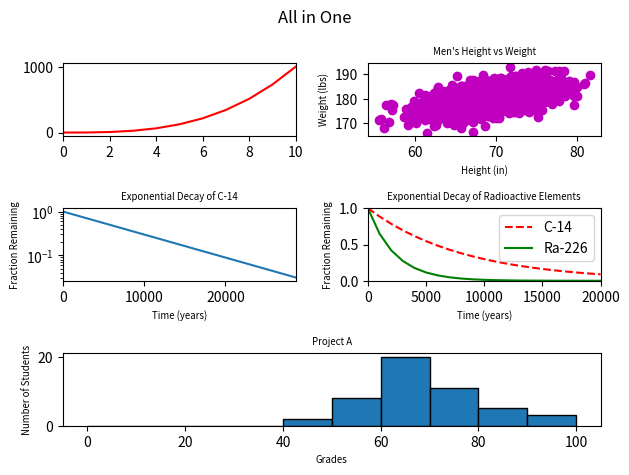

Here is the Python script that generated this plot:
#!/usr/bin/env python3

import numpy as np
import matplotlib.pyplot as plt

y0 = np.arange(0, 11) ** 3

mean = [69, 0]
cov = [[15, 8], [8, 15]]
np.random.seed(5)
x1, y1 = np.random.multivariate_normal(mean, cov, 2000).T
y1 += 180

x2 = np.arange(0, 28651, 5730)
r2 = np.log(0.5)
t2 = 5730
y2 = np.exp((r2 / t2) * x2)

x3 = np.arange(0, 21000, 1000)
r3 = np.log(0.5)
t31 = 5730
t32 = 1600
y31 = np.exp((r3 / t31) * x3)
y32 = np.exp((r3 / t32) * x3)

np.random.seed(5)
student_grades = np.random.normal(68, 15, 50)

# First plot: line graph
plt.subplot(3, 2, 1)
plt.plot(y0, 'r-')
plt.xlim(0, 10)

# Second plot: scatter plot
plt.subplot(3, 2, 2)
plt.scatter(x1, y1, c='m')
plt.xlabel('Height (in)', fontsize='x-small')
plt.ylabel('Weight (lbs)', fontsize='x-small')
plt.title("Men's Height vs Weight", fontsize='x-small')

# Third plot: exponential decay of C-14
plt.subplot(3, 2, 3)
plt.plot(x2, y2)
plt.xlabel('Time (years)', fontsize='x-small')
plt.ylabel('Fraction Remaining', fontsize='x-small')
plt.title('Exponential Decay of C-14', fontsize='x-small')
plt.yscale('log')
plt.xlim(0, 28650)

# Fourth plot: two radioactive elements
plt.subplot(3, 2, 4)
plt.plot(x3, y31, 'r--', label='C-14')
plt.plot(x3, y32, 'g-', label='Ra-226')
plt.xlabel('Time (years)', fontsize='x-small')
plt.ylabel('Fraction Remaining', fontsize='x-small')
plt.title('Exponential Decay of Radioactive Elements',
          fontsize='x-small')
plt.xlim(0, 20000)
plt.ylim(0, 1)
plt.legend(loc='upper right')

# Fifth plot: histogram
plt.subplot2grid((3, 2), (2, 0), colspan=2)
plt.hist(student_grades, bins=np.arange(0, 101, 10),
         edgecolor='black')
plt.xlabel('Grades', fontsize='x-small')
plt.ylabel('Number of Students', fontsize='x-small')
plt.title('Project A', fontsize='x-small')

plt.suptitle('All in One')
plt.tight_layout()
plt.show()
